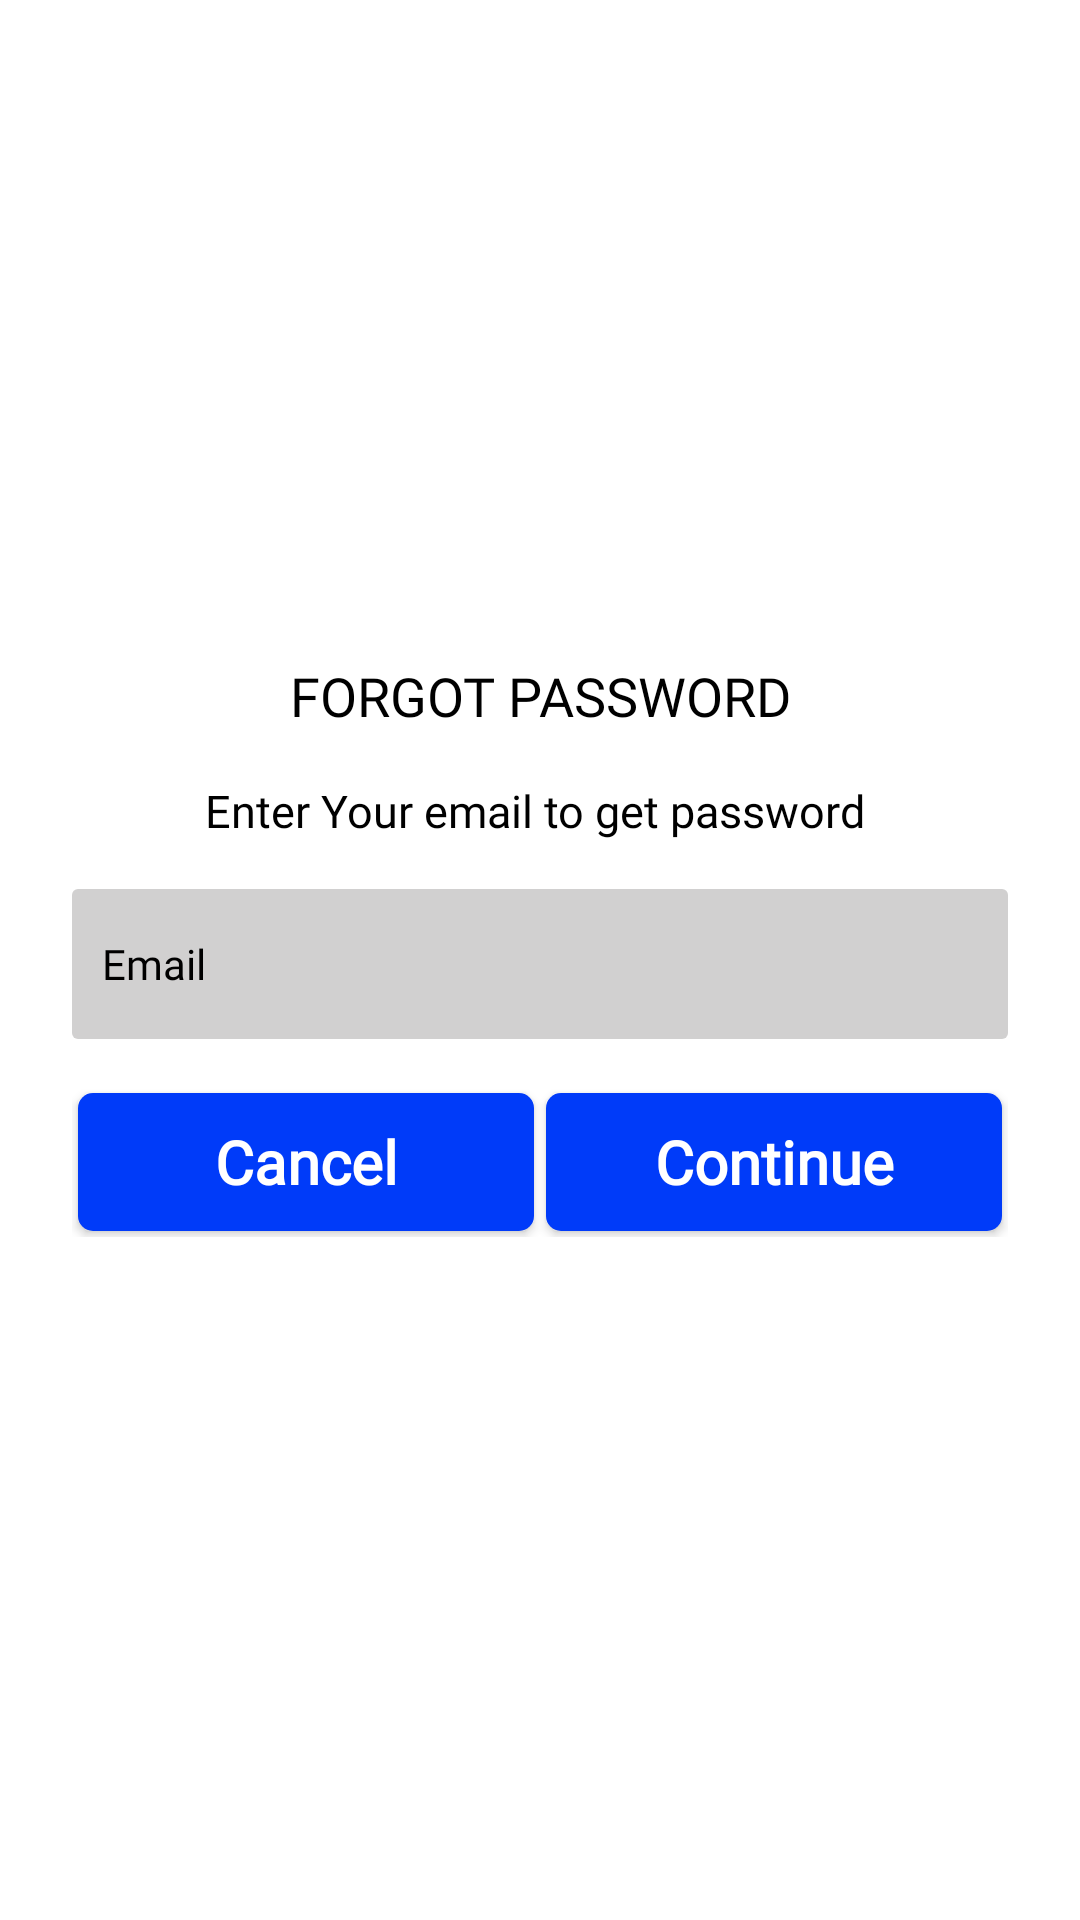

Produce the Android XML layout that renders to this screen, including the resource entries it uses.
<!-- AndroidManifest.xml: application theme Theme.Kingburger -->
<!-- res/layout/forgot_password_dialog.xml -->
<?xml version="1.0" encoding="utf-8"?>

<RelativeLayout xmlns:android="http://schemas.android.com/apk/res/android"
    xmlns:app="http://schemas.android.com/apk/res-auto"
    xmlns:tools="http://schemas.android.com/tools"
    android:layout_width="match_parent"
    android:layout_height="match_parent"
    >

    <androidx.constraintlayout.widget.ConstraintLayout
        android:layout_width="match_parent"
        android:layout_height="wrap_content"
        android:layout_centerVertical="true"
        android:layout_marginStart="16dp"
        android:layout_marginEnd="16dp"
        android:background="@drawable/round_corner">

        <TextView
            android:id="@+id/tv_register"
            android:layout_width="0dp"
            android:layout_height="wrap_content"
            android:layout_marginStart="8dp"
            android:layout_marginTop="8dp"
            android:layout_marginEnd="8dp"
            android:fontFamily="@font/opensansbold"
            android:gravity="center_horizontal"
            android:text="Forgot password"
            android:textAllCaps="true"
            android:textColor="@color/text_black"
            android:textSize="18dp"
            app:layout_constraintEnd_toEndOf="parent"
            app:layout_constraintStart_toStartOf="parent"
            app:layout_constraintTop_toTopOf="parent"
            tools:ignore="SpUsage" />

        <TextView
            android:id="@+id/tv_register_detail"
            android:layout_width="0dp"
            android:layout_height="wrap_content"
            android:layout_marginStart="8dp"
            android:layout_marginTop="16dp"
            android:layout_marginEnd="8dp"
            android:fontFamily="@font/opensansbold"
            android:gravity="center_horizontal"
            android:text="Enter Your email to get password "
            android:textAlignment="gravity"
            android:textColor="@color/text_black"
            android:textSize="15dp"
            app:layout_constraintEnd_toEndOf="parent"
            app:layout_constraintHorizontal_bias="0.0"
            app:layout_constraintStart_toStartOf="parent"
            app:layout_constraintTop_toBottomOf="@+id/tv_register"
            tools:ignore="SpUsage" />

        <EditText
            android:id="@+id/et_email"
            style="@style/textview_delivery_theme"
            android:layout_width="match_parent"
            android:layout_height="50dp"
            android:layout_marginStart="8dp"
            android:layout_marginTop="16dp"
            android:layout_marginEnd="8dp"
            android:layout_marginBottom="16dp"
            android:fontFamily="@font/open_regular"
            android:hint="@string/txt_email"
            android:inputType="textEmailAddress"
            app:layout_constraintBottom_toTopOf="@+id/ll_button"
            app:layout_constraintEnd_toEndOf="parent"
            app:layout_constraintStart_toStartOf="parent"
            app:layout_constraintTop_toBottomOf="@+id/tv_register_detail" />

        <LinearLayout
            android:id="@+id/ll_button"
            android:layout_width="match_parent"
            android:layout_height="50dp"
            android:layout_marginStart="8dp"
            android:layout_marginEnd="8dp"
            android:layout_marginBottom="16dp"
            android:orientation="horizontal"
            android:weightSum="2"
            app:layout_constraintBottom_toBottomOf="parent"
            app:layout_constraintEnd_toEndOf="parent"
            app:layout_constraintStart_toStartOf="parent">

            <Button
                android:id="@+id/buttonCancel"
                style="?android:attr/buttonBarStyle"
                android:layout_width="0dp"
                android:layout_height="match_parent"
                android:layout_margin="2dp"
                android:layout_weight="1"
                android:background="@drawable/add_to_cart_button"
                android:fontFamily="@font/opensansbold"
                android:paddingTop="5dp"
                android:paddingBottom="5dp"
                android:text="@string/cancel"
                android:textColor="@color/text_white"
                android:textSize="@dimen/my_cart_text_size"
                android:textStyle="bold"
                tools:ignore="SpUsage" />

            <Button
                android:id="@+id/buttonRegister"
                android:layout_width="0dp"
                android:layout_height="match_parent"
                android:layout_margin="2dp"
                android:layout_weight="1"
                android:background="@drawable/add_to_cart_button"
                android:fontFamily="@font/opensansbold"
                android:paddingTop="5dp"
                android:paddingBottom="5dp"
                android:text="Continue"
                android:textAllCaps="false"
                android:textColor="@color/text_white"
                android:textSize="@dimen/my_cart_text_size"
                android:textStyle="bold"
                tools:ignore="SpUsage" />
        </LinearLayout>
    </androidx.constraintlayout.widget.ConstraintLayout>

</RelativeLayout>
<!-- resources referenced by this layout -->
<resources>
  <color name="text_black">#000000</color>
  <color name="text_white">#ffffff</color>
  <dimen name="my_cart_text_size">20dp</dimen>
  <!-- drawable add_to_cart_button (drawable) -->
  <?xml version="1.0" encoding="UTF-8"?>
  
  <shape xmlns:android="http://schemas.android.com/apk/res/android">
      <solid android:color="#003bf9"/>
       <corners android:radius="5dp"/>
      <padding android:left="1dp" android:top="1dp" android:right="1dp"
          android:bottom="1dp" />
  
  </shape>
  <!-- drawable round_corner (drawable) -->
  <?xml version="1.0" encoding="utf-8"?>
  
  <shape xmlns:android="http://schemas.android.com/apk/res/android">
      <solid android:color="#ffffff"/>
      <corners android:topLeftRadius="5dp" android:topRightRadius="5dp"
          android:bottomLeftRadius="5dp" android:bottomRightRadius="5dp"/>
  
  </shape>
  <string name="cancel">Cancel</string>
  <string name="txt_email">Email</string>
  <style name="textview_delivery_theme">
          <item name="android:background">@drawable/tv_deliver_bg</item>
          <item name="android:layout_marginTop">8dp</item>
          <item name="android:layout_marginStart">10dp</item>
          <item name="android:layout_marginEnd">10dp</item>
          <item name="android:textColorHint">@color/text_black</item>
          <item name="android:textSize" tools:ignore="SpUsage">14dp</item>
          <item name="android:textColor">@color/text_black</item>
          <item name="android:gravity">center_vertical</item>
          <item name="android:paddingStart">10dp</item>
          <item name="android:paddingEnd">0dp</item>
      </style>
  <style name="Theme.Kingburger" parent="Theme.MaterialComponents.DayNight.NoActionBar">
          
          <item name="colorPrimary">@color/purple_500</item>
          <item name="colorPrimaryVariant">@color/purple_700</item>
          <item name="colorOnPrimary">@color/white</item>
          
          <item name="colorSecondary">@color/teal_200</item>
          <item name="colorSecondaryVariant">@color/teal_700</item>
          <item name="colorOnSecondary">@color/black</item>
          
          <item name="android:statusBarColor" tools:targetApi="l">?attr/colorPrimaryVariant</item>
          
      </style>
  <!-- drawable tv_deliver_bg (drawable) -->
  <?xml version="1.0" encoding="utf-8"?>
  
  <selector xmlns:android="http://schemas.android.com/apk/res/android">
      <item>
          <shape xmlns:android="http://schemas.android.com/apk/res/android"
              android:shape="rectangle" android:padding="8dp">
              <solid android:color="@color/colorGrey"/>
              <corners
                  android:radius="2dp" />
              <padding android:bottom="3dp"
                  android:left="3dp"
                  android:right="3dp"
                  android:top="3dp" />
          </shape>
      </item>
  </selector>
  <color name="purple_500">#FF6200EE</color>
  <color name="purple_700">#FF3700B3</color>
  <color name="white">#FFFFFF</color>
  <color name="teal_200">#FF03DAC5</color>
  <color name="teal_700">#FF018786</color>
  <color name="black">#FF000000</color>
  <color name="colorGrey">#D1D0D0</color>
</resources>
